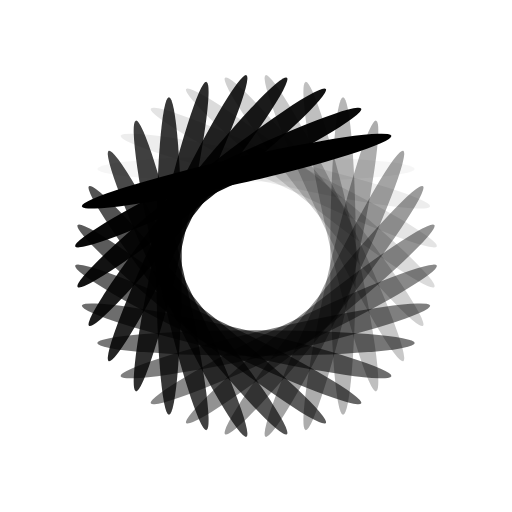
t = 0.00 s
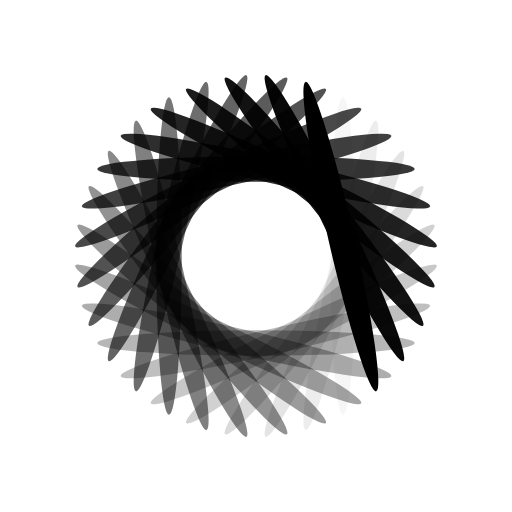
t = 0.28 s
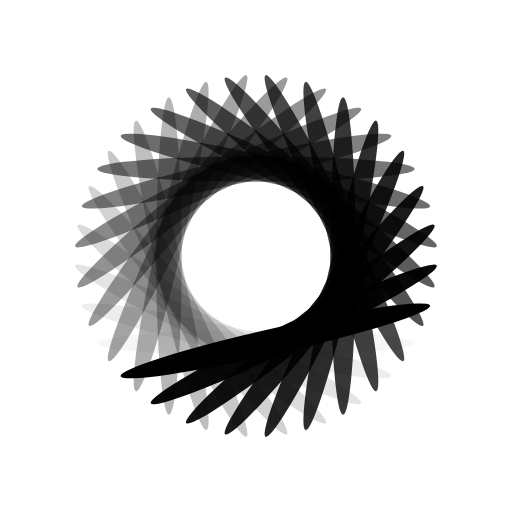
t = 0.56 s
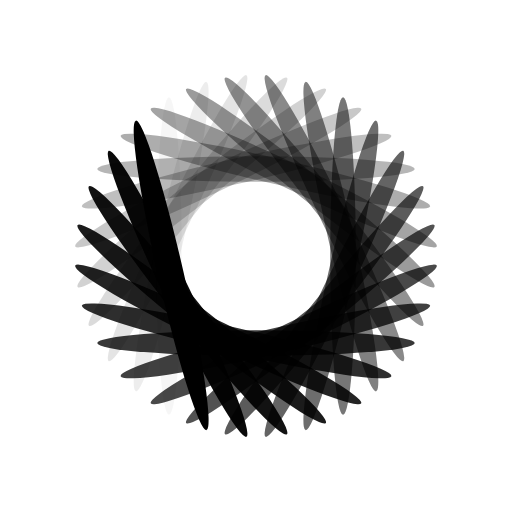
t = 0.84 s

The animated SVG that drew these frames (rendered in a browser with its animation timeline set to each time). Animation: 28 SMIL elements (animate=28); one cycle of 1.12 s, repeats indefinitely.

<svg xmlns="http://www.w3.org/2000/svg" viewBox="0 0 100 100" preserveAspectRatio="xMidYMid" width="200" height="200" style="shape-rendering: auto; display: block; background: rgb(255, 255, 255);" xmlns:xlink="http://www.w3.org/1999/xlink"><g><g transform="rotate(0 50 50)">
  <rect fill="#000000" height="5" width="62" ry="2.5" rx="31" y="30.5" x="19">
    <animate repeatCount="indefinite" begin="-1.0834670947030496s" dur="1.1235955056179776s" keyTimes="0;1" values="1;0" attributeName="opacity"></animate>
  </rect>
</g><g transform="rotate(12.857142857142858 50 50)">
  <rect fill="#000000" height="5" width="62" ry="2.5" rx="31" y="30.5" x="19">
    <animate repeatCount="indefinite" begin="-1.043338683788122s" dur="1.1235955056179776s" keyTimes="0;1" values="1;0" attributeName="opacity"></animate>
  </rect>
</g><g transform="rotate(25.714285714285715 50 50)">
  <rect fill="#000000" height="5" width="62" ry="2.5" rx="31" y="30.5" x="19">
    <animate repeatCount="indefinite" begin="-1.0032102728731942s" dur="1.1235955056179776s" keyTimes="0;1" values="1;0" attributeName="opacity"></animate>
  </rect>
</g><g transform="rotate(38.57142857142857 50 50)">
  <rect fill="#000000" height="5" width="62" ry="2.5" rx="31" y="30.5" x="19">
    <animate repeatCount="indefinite" begin="-0.9630818619582664s" dur="1.1235955056179776s" keyTimes="0;1" values="1;0" attributeName="opacity"></animate>
  </rect>
</g><g transform="rotate(51.42857142857143 50 50)">
  <rect fill="#000000" height="5" width="62" ry="2.5" rx="31" y="30.5" x="19">
    <animate repeatCount="indefinite" begin="-0.9229534510433386s" dur="1.1235955056179776s" keyTimes="0;1" values="1;0" attributeName="opacity"></animate>
  </rect>
</g><g transform="rotate(64.28571428571429 50 50)">
  <rect fill="#000000" height="5" width="62" ry="2.5" rx="31" y="30.5" x="19">
    <animate repeatCount="indefinite" begin="-0.8828250401284109s" dur="1.1235955056179776s" keyTimes="0;1" values="1;0" attributeName="opacity"></animate>
  </rect>
</g><g transform="rotate(77.14285714285714 50 50)">
  <rect fill="#000000" height="5" width="62" ry="2.5" rx="31" y="30.5" x="19">
    <animate repeatCount="indefinite" begin="-0.8426966292134831s" dur="1.1235955056179776s" keyTimes="0;1" values="1;0" attributeName="opacity"></animate>
  </rect>
</g><g transform="rotate(90 50 50)">
  <rect fill="#000000" height="5" width="62" ry="2.5" rx="31" y="30.5" x="19">
    <animate repeatCount="indefinite" begin="-0.8025682182985553s" dur="1.1235955056179776s" keyTimes="0;1" values="1;0" attributeName="opacity"></animate>
  </rect>
</g><g transform="rotate(102.85714285714286 50 50)">
  <rect fill="#000000" height="5" width="62" ry="2.5" rx="31" y="30.5" x="19">
    <animate repeatCount="indefinite" begin="-0.7624398073836276s" dur="1.1235955056179776s" keyTimes="0;1" values="1;0" attributeName="opacity"></animate>
  </rect>
</g><g transform="rotate(115.71428571428571 50 50)">
  <rect fill="#000000" height="5" width="62" ry="2.5" rx="31" y="30.5" x="19">
    <animate repeatCount="indefinite" begin="-0.7223113964686998s" dur="1.1235955056179776s" keyTimes="0;1" values="1;0" attributeName="opacity"></animate>
  </rect>
</g><g transform="rotate(128.57142857142858 50 50)">
  <rect fill="#000000" height="5" width="62" ry="2.5" rx="31" y="30.5" x="19">
    <animate repeatCount="indefinite" begin="-0.682182985553772s" dur="1.1235955056179776s" keyTimes="0;1" values="1;0" attributeName="opacity"></animate>
  </rect>
</g><g transform="rotate(141.42857142857142 50 50)">
  <rect fill="#000000" height="5" width="62" ry="2.5" rx="31" y="30.5" x="19">
    <animate repeatCount="indefinite" begin="-0.6420545746388443s" dur="1.1235955056179776s" keyTimes="0;1" values="1;0" attributeName="opacity"></animate>
  </rect>
</g><g transform="rotate(154.28571428571428 50 50)">
  <rect fill="#000000" height="5" width="62" ry="2.5" rx="31" y="30.5" x="19">
    <animate repeatCount="indefinite" begin="-0.6019261637239165s" dur="1.1235955056179776s" keyTimes="0;1" values="1;0" attributeName="opacity"></animate>
  </rect>
</g><g transform="rotate(167.14285714285714 50 50)">
  <rect fill="#000000" height="5" width="62" ry="2.5" rx="31" y="30.5" x="19">
    <animate repeatCount="indefinite" begin="-0.5617977528089887s" dur="1.1235955056179776s" keyTimes="0;1" values="1;0" attributeName="opacity"></animate>
  </rect>
</g><g transform="rotate(180 50 50)">
  <rect fill="#000000" height="5" width="62" ry="2.5" rx="31" y="30.5" x="19">
    <animate repeatCount="indefinite" begin="-0.521669341894061s" dur="1.1235955056179776s" keyTimes="0;1" values="1;0" attributeName="opacity"></animate>
  </rect>
</g><g transform="rotate(192.85714285714286 50 50)">
  <rect fill="#000000" height="5" width="62" ry="2.5" rx="31" y="30.5" x="19">
    <animate repeatCount="indefinite" begin="-0.4815409309791332s" dur="1.1235955056179776s" keyTimes="0;1" values="1;0" attributeName="opacity"></animate>
  </rect>
</g><g transform="rotate(205.71428571428572 50 50)">
  <rect fill="#000000" height="5" width="62" ry="2.5" rx="31" y="30.5" x="19">
    <animate repeatCount="indefinite" begin="-0.44141252006420545s" dur="1.1235955056179776s" keyTimes="0;1" values="1;0" attributeName="opacity"></animate>
  </rect>
</g><g transform="rotate(218.57142857142858 50 50)">
  <rect fill="#000000" height="5" width="62" ry="2.5" rx="31" y="30.5" x="19">
    <animate repeatCount="indefinite" begin="-0.40128410914927765s" dur="1.1235955056179776s" keyTimes="0;1" values="1;0" attributeName="opacity"></animate>
  </rect>
</g><g transform="rotate(231.42857142857142 50 50)">
  <rect fill="#000000" height="5" width="62" ry="2.5" rx="31" y="30.5" x="19">
    <animate repeatCount="indefinite" begin="-0.3611556982343499s" dur="1.1235955056179776s" keyTimes="0;1" values="1;0" attributeName="opacity"></animate>
  </rect>
</g><g transform="rotate(244.28571428571428 50 50)">
  <rect fill="#000000" height="5" width="62" ry="2.5" rx="31" y="30.5" x="19">
    <animate repeatCount="indefinite" begin="-0.32102728731942215s" dur="1.1235955056179776s" keyTimes="0;1" values="1;0" attributeName="opacity"></animate>
  </rect>
</g><g transform="rotate(257.14285714285717 50 50)">
  <rect fill="#000000" height="5" width="62" ry="2.5" rx="31" y="30.5" x="19">
    <animate repeatCount="indefinite" begin="-0.28089887640449435s" dur="1.1235955056179776s" keyTimes="0;1" values="1;0" attributeName="opacity"></animate>
  </rect>
</g><g transform="rotate(270 50 50)">
  <rect fill="#000000" height="5" width="62" ry="2.5" rx="31" y="30.5" x="19">
    <animate repeatCount="indefinite" begin="-0.2407704654895666s" dur="1.1235955056179776s" keyTimes="0;1" values="1;0" attributeName="opacity"></animate>
  </rect>
</g><g transform="rotate(282.85714285714283 50 50)">
  <rect fill="#000000" height="5" width="62" ry="2.5" rx="31" y="30.5" x="19">
    <animate repeatCount="indefinite" begin="-0.20064205457463882s" dur="1.1235955056179776s" keyTimes="0;1" values="1;0" attributeName="opacity"></animate>
  </rect>
</g><g transform="rotate(295.7142857142857 50 50)">
  <rect fill="#000000" height="5" width="62" ry="2.5" rx="31" y="30.5" x="19">
    <animate repeatCount="indefinite" begin="-0.16051364365971107s" dur="1.1235955056179776s" keyTimes="0;1" values="1;0" attributeName="opacity"></animate>
  </rect>
</g><g transform="rotate(308.57142857142856 50 50)">
  <rect fill="#000000" height="5" width="62" ry="2.5" rx="31" y="30.5" x="19">
    <animate repeatCount="indefinite" begin="-0.1203852327447833s" dur="1.1235955056179776s" keyTimes="0;1" values="1;0" attributeName="opacity"></animate>
  </rect>
</g><g transform="rotate(321.42857142857144 50 50)">
  <rect fill="#000000" height="5" width="62" ry="2.5" rx="31" y="30.5" x="19">
    <animate repeatCount="indefinite" begin="-0.08025682182985554s" dur="1.1235955056179776s" keyTimes="0;1" values="1;0" attributeName="opacity"></animate>
  </rect>
</g><g transform="rotate(334.2857142857143 50 50)">
  <rect fill="#000000" height="5" width="62" ry="2.5" rx="31" y="30.5" x="19">
    <animate repeatCount="indefinite" begin="-0.04012841091492777s" dur="1.1235955056179776s" keyTimes="0;1" values="1;0" attributeName="opacity"></animate>
  </rect>
</g><g transform="rotate(347.14285714285717 50 50)">
  <rect fill="#000000" height="5" width="62" ry="2.5" rx="31" y="30.5" x="19">
    <animate repeatCount="indefinite" begin="0s" dur="1.1235955056179776s" keyTimes="0;1" values="1;0" attributeName="opacity"></animate>
  </rect>
</g><g></g></g><!-- [ldio] generated by https://loading.io --></svg>
